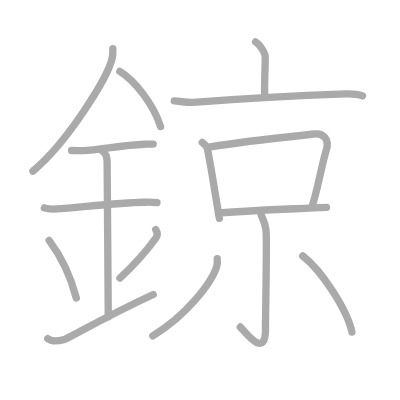
t = 0.00 s
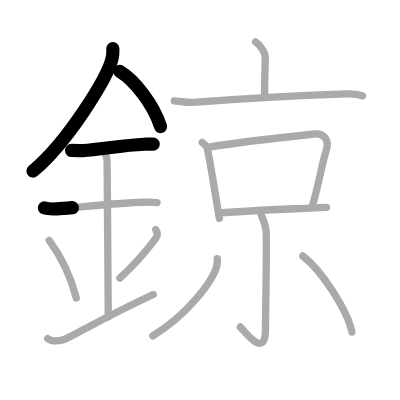
t = 3.25 s
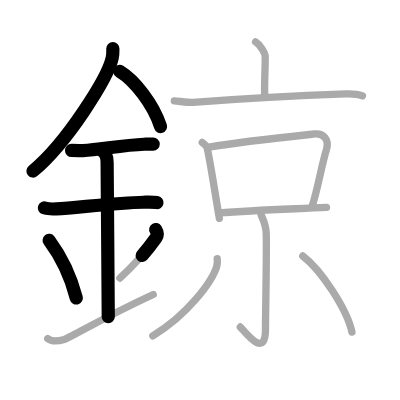
t = 6.50 s
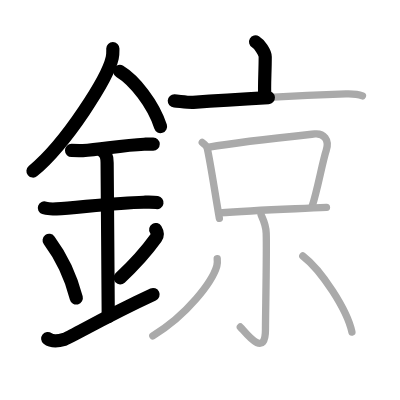
t = 9.50 s
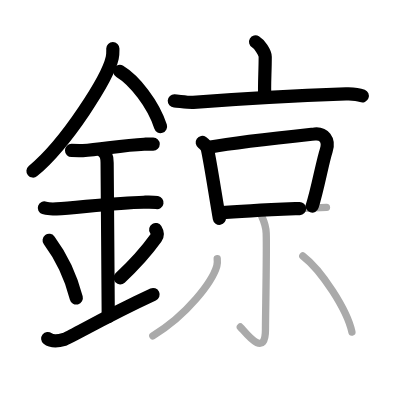
t = 12.75 s
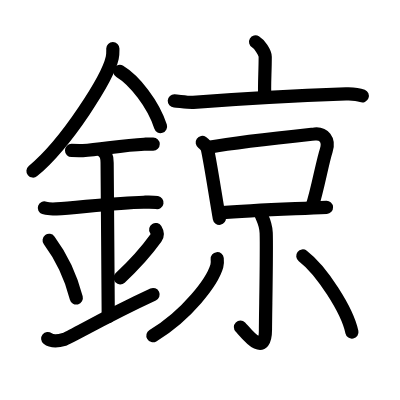
t = 16.00 s

The animated SVG that drew these frames (rendered in a browser with its animation timeline set to each time). Animation: 16 SMIL elements (animate=16); one cycle of 16.00 s.

<?xml version="1.0" standalone="no"?>
<!DOCTYPE svg PUBLIC "-//W3C//DTD SVG 1.1//EN"   "http://www.w3.org/Graphics/SVG/1.1/DTD/svg11.dtd">
<svg width="400px" height="400px"  version="1.1" xmlns="http://www.w3.org/2000/svg">
  <defs>
    <marker id="Triangle" viewBox="0 0 10 10" refX="0" refY="5" markerUnits="strokeWidth" markerWidth="3" style="stroke-opacity:0%;fill:#aaaaaa;" markerHeight="2" orient="auto">
      <path d="M 0 0 L 10 5 L 0 10 z" />
    </marker>
    
    <marker id="Arrow" viewBox="0 0 10 10" refX="5" refY="5" markerUnits="strokeWidth" markerWidth="1.8" style="stroke-opacity:0%;fill:#770000;" markerHeight="2" orient="auto">
      <path d="M 0 4 L 6 4 L 4 1 L 10 5 L 4 9 L 6 6 L 0 6 z" />
        <circle cx="5" cy="5" r="5" />
      </marker>
    
    <marker id="TriangleRed" viewBox="0 0 10 10" refX="0" refY="5" markerUnits="strokeWidth" markerWidth="3" style="stroke-opacity:0%;fill:#CC0000;" markerHeight="2" orient="auto">
      <path d="M 0 0 L 10 5 L 0 10 z" />
    </marker>
    
    <marker id="ArrowRed" viewBox="0 0 10 10" refX="5" refY="5" markerUnits="strokeWidth" markerWidth="1.8" style="stroke-opacity:0%;fill:#CC0000;" markerHeight="2" orient="auto">
      <path d="M 0 4 L 6 4 L 4 1 L 10 5 L 4 9 L 6 6 L 0 6 z" />
        <circle cx="5" cy="5" r="5" />
      </marker>
    
  </defs>
  
  <path style="fill:#ffffff; fill-opacity:100%; fill-rule:evenodd; stroke-width:0;" d="M 0 0 L 400px 0 L 400px 400px L 0 400px L 0 0" />

  <g transform="scale(3.6697247706422 3.6697247706422)">
<path style="fill:none; fill-opacity:0%; fill-rule:evenodd; stroke:#aaaaaa; stroke-opacity:100%; stroke-width: 1.5pt; stroke-linejoin:round; stroke-linecap:round;" d="M30.75 13.24c0 0.85 0.06 1.52-0.17 2.54c-1.16 5.3-12.18 22.99-21.61 30.84"></path>
<path style="fill:none; fill-opacity:0%; fill-rule:evenodd; stroke:#aaaaaa; stroke-opacity:100%; stroke-width: 1.5pt; stroke-linejoin:round; stroke-linecap:round;" d="M32.64 19.46c4.02 2.43 9.15 8.9 11.11 15.04"></path>
<path style="fill:none; fill-opacity:0%; fill-rule:evenodd; stroke:#aaaaaa; stroke-opacity:100%; stroke-width: 1.5pt; stroke-linejoin:round; stroke-linecap:round;" d="M19.5 41c1.73 0 2.52 0.09 3.08 0.06c5.01-0.31 10.79-1.53 16.69-1.75c0.85-0.03 1.04-0.05 2.48-0.05"></path>
<path style="fill:none; fill-opacity:0%; fill-rule:evenodd; stroke:#aaaaaa; stroke-opacity:100%; stroke-width: 1.5pt; stroke-linejoin:round; stroke-linecap:round;" d="M12.09 56.65c0.62 0.22 2.67 0.33 3.3 0.29c5.73-0.34 16.41-1.71 23.75-1.83c0.78-0.01 2.48-0.09 3.64 0.1"></path>
<path style="fill:none; fill-opacity:0%; fill-rule:evenodd; stroke:#aaaaaa; stroke-opacity:100%; stroke-width: 1.5pt; stroke-linejoin:round; stroke-linecap:round;" d="M27.95 41.19c1.24 0.78 1.24 2.52 1.24 3.14c0 4.35 0.31 35.92 0.31 41.98"></path>
<path style="fill:none; fill-opacity:0%; fill-rule:evenodd; stroke:#aaaaaa; stroke-opacity:100%; stroke-width: 1.5pt; stroke-linejoin:round; stroke-linecap:round;" d="M13.39 65.51c4.37 5.88 6.51 12.25 7.4 15.69"></path>
<path style="fill:none; fill-opacity:0%; fill-rule:evenodd; stroke:#aaaaaa; stroke-opacity:100%; stroke-width: 1.5pt; stroke-linejoin:round; stroke-linecap:round;" d="M42.43 62.55c0.52 0.84 0.51 1.67 0.08 2.26c-1.76 2.44-4.08 5.63-9.84 10.97"></path>
<path style="fill:none; fill-opacity:0%; fill-rule:evenodd; stroke:#aaaaaa; stroke-opacity:100%; stroke-width: 1.5pt; stroke-linejoin:round; stroke-linecap:round;" d="M13 92.25c1.25 1 2.75 0.75 4.5 0.25c1.29-0.37 11.25-6.25 24.25-12.25"></path>
<path style="fill:none; fill-opacity:0%; fill-rule:evenodd; stroke:#aaaaaa; stroke-opacity:100%; stroke-width: 1.5pt; stroke-linejoin:round; stroke-linecap:round;" d="M69.65 11.42c0.99 0.58 2.62 2.86 2.62 4.06c0 4.42-0.3 7.33-0.12 11.07"></path>
<path style="fill:none; fill-opacity:0%; fill-rule:evenodd; stroke:#aaaaaa; stroke-opacity:100%; stroke-width: 1.5pt; stroke-linejoin:round; stroke-linecap:round;" d="M47.5 27.5c1.21 0.07 3.97 0.48 5.16 0.39C64.5 27 82.9 26 94.26 25.59c2-0.07 3.02-0.04 4.51 0.56"></path>
<path style="fill:none; fill-opacity:0%; fill-rule:evenodd; stroke:#aaaaaa; stroke-opacity:100%; stroke-width: 1.5pt; stroke-linejoin:round; stroke-linecap:round;" d="M55.11 38.82c0.56 0.39 1.27 1.17 1.39 1.7c0.85 3.82 2.03 11.74 3.28 18.98"></path>
<path style="fill:none; fill-opacity:0%; fill-rule:evenodd; stroke:#aaaaaa; stroke-opacity:100%; stroke-width: 1.5pt; stroke-linejoin:round; stroke-linecap:round;" d="M56.97 40.11c8.49-1.49 23.03-3 28.79-3.61c2.39-0.25 4.1 1.58 3.14 4.5c-1.07 3.25-2.36 10.75-3.85 15.25"></path>
<path style="fill:none; fill-opacity:0%; fill-rule:evenodd; stroke:#aaaaaa; stroke-opacity:100%; stroke-width: 1.5pt; stroke-linejoin:round; stroke-linecap:round;" d="M59.67 58.03c9.58-0.78 18.83-1.03 29.3-1.53"></path>
<path style="fill:none; fill-opacity:0%; fill-rule:evenodd; stroke:#aaaaaa; stroke-opacity:100%; stroke-width: 1.5pt; stroke-linejoin:round; stroke-linecap:round;" d="M71.12 58.43c0.07 0.44 1.31 2.29 1.42 5.07c0.18 4.5-0.2 22.43-0.2 26.3c0 8.3-5.67 0.46-6.85-0.69"></path>
<path style="fill:none; fill-opacity:0%; fill-rule:evenodd; stroke:#aaaaaa; stroke-opacity:100%; stroke-width: 1.5pt; stroke-linejoin:round; stroke-linecap:round;" d="M59.19 70.5c0.05 0.49 0.1 1.28-0.1 1.99c-1.19 4.19-8.06 13.38-17.45 19.01"></path>
<path style="fill:none; fill-opacity:0%; fill-rule:evenodd; stroke:#aaaaaa; stroke-opacity:100%; stroke-width: 1.5pt; stroke-linejoin:round; stroke-linecap:round;" d="M82.51 69.75C87.6 73.63 94.62 84.46 95.9 90.5"></path>

<path style="fill:none; fill-opacity:0%; fill-rule:evenodd; stroke:#000000; stroke-opacity:100%; stroke-width: 2.7pt; stroke-linejoin:round; stroke-linecap:round;" d="M30.75 13.24c0 0.85 0.06 1.52-0.17 2.54c-1.16 5.3-12.18 22.99-21.61 30.84" pathLength="100" stroke-dashoffset="100" stroke-dasharray="100 105"><animate id="dashAnim1" attributeName="stroke-dashoffset" from="100" to="0" dur="1s" calcMode="linear" fill="freeze"/></path>
<path style="fill:none; fill-opacity:0%; fill-rule:evenodd; stroke:#000000; stroke-opacity:100%; stroke-width: 2.7pt; stroke-linejoin:round; stroke-linecap:round;" d="M32.64 19.46c4.02 2.43 9.15 8.9 11.11 15.04" pathLength="100" stroke-dashoffset="100" stroke-dasharray="100 105"><animate id="dashAnim2" attributeName="stroke-dashoffset" from="100" to="0" dur="1s" calcMode="linear" begin="dashAnim1.end" fill="freeze"/></path>
<path style="fill:none; fill-opacity:0%; fill-rule:evenodd; stroke:#000000; stroke-opacity:100%; stroke-width: 2.7pt; stroke-linejoin:round; stroke-linecap:round;" d="M19.5 41c1.73 0 2.52 0.09 3.08 0.06c5.01-0.31 10.79-1.53 16.69-1.75c0.85-0.03 1.04-0.05 2.48-0.05" pathLength="100" stroke-dashoffset="100" stroke-dasharray="100 105"><animate id="dashAnim3" attributeName="stroke-dashoffset" from="100" to="0" dur="1s" calcMode="linear" begin="dashAnim2.end" fill="freeze"/></path>
<path style="fill:none; fill-opacity:0%; fill-rule:evenodd; stroke:#000000; stroke-opacity:100%; stroke-width: 2.7pt; stroke-linejoin:round; stroke-linecap:round;" d="M12.09 56.65c0.62 0.22 2.67 0.33 3.3 0.29c5.73-0.34 16.41-1.71 23.75-1.83c0.78-0.01 2.48-0.09 3.64 0.1" pathLength="100" stroke-dashoffset="100" stroke-dasharray="100 105"><animate id="dashAnim4" attributeName="stroke-dashoffset" from="100" to="0" dur="1s" calcMode="linear" begin="dashAnim3.end" fill="freeze"/></path>
<path style="fill:none; fill-opacity:0%; fill-rule:evenodd; stroke:#000000; stroke-opacity:100%; stroke-width: 2.7pt; stroke-linejoin:round; stroke-linecap:round;" d="M27.95 41.19c1.24 0.78 1.24 2.52 1.24 3.14c0 4.35 0.31 35.92 0.31 41.98" pathLength="100" stroke-dashoffset="100" stroke-dasharray="100 105"><animate id="dashAnim5" attributeName="stroke-dashoffset" from="100" to="0" dur="1s" calcMode="linear" begin="dashAnim4.end" fill="freeze"/></path>
<path style="fill:none; fill-opacity:0%; fill-rule:evenodd; stroke:#000000; stroke-opacity:100%; stroke-width: 2.7pt; stroke-linejoin:round; stroke-linecap:round;" d="M13.39 65.51c4.37 5.88 6.51 12.25 7.4 15.69" pathLength="100" stroke-dashoffset="100" stroke-dasharray="100 105"><animate id="dashAnim6" attributeName="stroke-dashoffset" from="100" to="0" dur="1s" calcMode="linear" begin="dashAnim5.end" fill="freeze"/></path>
<path style="fill:none; fill-opacity:0%; fill-rule:evenodd; stroke:#000000; stroke-opacity:100%; stroke-width: 2.7pt; stroke-linejoin:round; stroke-linecap:round;" d="M42.43 62.55c0.52 0.84 0.51 1.67 0.08 2.26c-1.76 2.44-4.08 5.63-9.84 10.97" pathLength="100" stroke-dashoffset="100" stroke-dasharray="100 105"><animate id="dashAnim7" attributeName="stroke-dashoffset" from="100" to="0" dur="1s" calcMode="linear" begin="dashAnim6.end" fill="freeze"/></path>
<path style="fill:none; fill-opacity:0%; fill-rule:evenodd; stroke:#000000; stroke-opacity:100%; stroke-width: 2.7pt; stroke-linejoin:round; stroke-linecap:round;" d="M13 92.25c1.25 1 2.75 0.75 4.5 0.25c1.29-0.37 11.25-6.25 24.25-12.25" pathLength="100" stroke-dashoffset="100" stroke-dasharray="100 105"><animate id="dashAnim8" attributeName="stroke-dashoffset" from="100" to="0" dur="1s" calcMode="linear" begin="dashAnim7.end" fill="freeze"/></path>
<path style="fill:none; fill-opacity:0%; fill-rule:evenodd; stroke:#000000; stroke-opacity:100%; stroke-width: 2.7pt; stroke-linejoin:round; stroke-linecap:round;" d="M69.65 11.42c0.99 0.58 2.62 2.86 2.62 4.06c0 4.42-0.3 7.33-0.12 11.07" pathLength="100" stroke-dashoffset="100" stroke-dasharray="100 105"><animate id="dashAnim9" attributeName="stroke-dashoffset" from="100" to="0" dur="1s" calcMode="linear" begin="dashAnim8.end" fill="freeze"/></path>
<path style="fill:none; fill-opacity:0%; fill-rule:evenodd; stroke:#000000; stroke-opacity:100%; stroke-width: 2.7pt; stroke-linejoin:round; stroke-linecap:round;" d="M47.5 27.5c1.21 0.07 3.97 0.48 5.16 0.39C64.5 27 82.9 26 94.26 25.59c2-0.07 3.02-0.04 4.51 0.56" pathLength="100" stroke-dashoffset="100" stroke-dasharray="100 105"><animate id="dashAnim10" attributeName="stroke-dashoffset" from="100" to="0" dur="1s" calcMode="linear" begin="dashAnim9.end" fill="freeze"/></path>
<path style="fill:none; fill-opacity:0%; fill-rule:evenodd; stroke:#000000; stroke-opacity:100%; stroke-width: 2.7pt; stroke-linejoin:round; stroke-linecap:round;" d="M55.11 38.82c0.56 0.39 1.27 1.17 1.39 1.7c0.85 3.82 2.03 11.74 3.28 18.98" pathLength="100" stroke-dashoffset="100" stroke-dasharray="100 105"><animate id="dashAnim11" attributeName="stroke-dashoffset" from="100" to="0" dur="1s" calcMode="linear" begin="dashAnim10.end" fill="freeze"/></path>
<path style="fill:none; fill-opacity:0%; fill-rule:evenodd; stroke:#000000; stroke-opacity:100%; stroke-width: 2.7pt; stroke-linejoin:round; stroke-linecap:round;" d="M56.97 40.11c8.49-1.49 23.03-3 28.79-3.61c2.39-0.25 4.1 1.58 3.14 4.5c-1.07 3.25-2.36 10.75-3.85 15.25" pathLength="100" stroke-dashoffset="100" stroke-dasharray="100 105"><animate id="dashAnim12" attributeName="stroke-dashoffset" from="100" to="0" dur="1s" calcMode="linear" begin="dashAnim11.end" fill="freeze"/></path>
<path style="fill:none; fill-opacity:0%; fill-rule:evenodd; stroke:#000000; stroke-opacity:100%; stroke-width: 2.7pt; stroke-linejoin:round; stroke-linecap:round;" d="M59.67 58.03c9.58-0.78 18.83-1.03 29.3-1.53" pathLength="100" stroke-dashoffset="100" stroke-dasharray="100 105"><animate id="dashAnim13" attributeName="stroke-dashoffset" from="100" to="0" dur="1s" calcMode="linear" begin="dashAnim12.end" fill="freeze"/></path>
<path style="fill:none; fill-opacity:0%; fill-rule:evenodd; stroke:#000000; stroke-opacity:100%; stroke-width: 2.7pt; stroke-linejoin:round; stroke-linecap:round;" d="M71.12 58.43c0.07 0.44 1.31 2.29 1.42 5.07c0.18 4.5-0.2 22.43-0.2 26.3c0 8.3-5.67 0.46-6.85-0.69" pathLength="100" stroke-dashoffset="100" stroke-dasharray="100 105"><animate id="dashAnim14" attributeName="stroke-dashoffset" from="100" to="0" dur="1s" calcMode="linear" begin="dashAnim13.end" fill="freeze"/></path>
<path style="fill:none; fill-opacity:0%; fill-rule:evenodd; stroke:#000000; stroke-opacity:100%; stroke-width: 2.7pt; stroke-linejoin:round; stroke-linecap:round;" d="M59.19 70.5c0.05 0.49 0.1 1.28-0.1 1.99c-1.19 4.19-8.06 13.38-17.45 19.01" pathLength="100" stroke-dashoffset="100" stroke-dasharray="100 105"><animate id="dashAnim15" attributeName="stroke-dashoffset" from="100" to="0" dur="1s" calcMode="linear" begin="dashAnim14.end" fill="freeze"/></path>
<path style="fill:none; fill-opacity:0%; fill-rule:evenodd; stroke:#000000; stroke-opacity:100%; stroke-width: 2.7pt; stroke-linejoin:round; stroke-linecap:round;" d="M82.51 69.75C87.6 73.63 94.62 84.46 95.9 90.5" pathLength="100" stroke-dashoffset="100" stroke-dasharray="100 105"><animate id="dashAnim16" attributeName="stroke-dashoffset" from="100" to="0" dur="1s" calcMode="linear" begin="dashAnim15.end" fill="freeze"/></path>

</g>

</svg>  
          
